Run: headless pygame with SDL's dummy video driver; simulated clock (each Clock.tick advances the game by its frame time, no real sleeping); random seed 0; keys injected as events and as key.get_pressed() state; no mouse input.
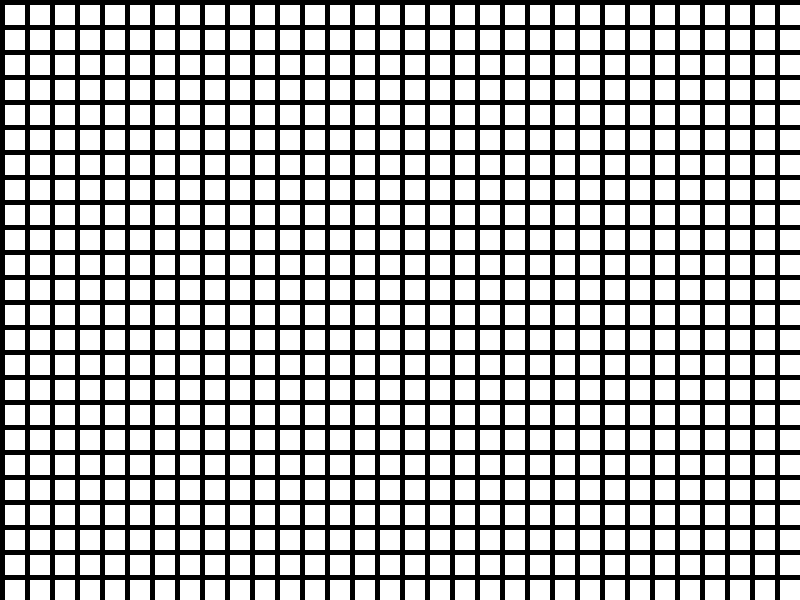
Frame 1 of 4 · flips 1–60 · no input
Frame 2 of 4 · flips 61–180 · tapped SPACE, RETURN · held RIGHT (→), D · screen unchanged from frame 1, image omitted
Frame 3 of 4 · flips 181–300 · held DOWN (↓), S · screen unchanged from frame 2, image omitted
Frame 4 of 4 · flips 301–420 · held LEFT (←), A, UP (↑), W · screen unchanged from frame 3, image omitted

The pygame program that drew these frames:

import pygame
import random

# Define some colors
BLACK = (0, 0, 0)
WHITE = (255, 255, 255)

# Set the dimensions of the grid
WIDTH = 800
HEIGHT = 600
MARGIN = 5
CELL_SIZE = 20
ROWS = int((HEIGHT - MARGIN * 2) / CELL_SIZE)
COLUMNS = int((WIDTH - MARGIN * 2) / CELL_SIZE)

# Initialize Pygame
pygame.init()

# Set the size of the screen
size = (WIDTH, HEIGHT)
screen = pygame.display.set_mode(size)

# Set the caption of the window
pygame.display.set_caption("Maze")

# Create the grid
grid = []
for row in range(ROWS):
    grid.append([])
    for column in range(COLUMNS):
        grid[row].append(0)


# Define a function to generate the maze using a recursive backtracking algorithm
def generate_maze(row, column):
    grid[row][column] = 1
    neighbors = [(row - 1, column), (row, column + 1), (row + 1, column), (row, column - 1)]
    random.shuffle(neighbors)
    for neighbor in neighbors:
        r, c = neighbor
        if r < 0 or c < 0 or r >= ROWS or c >= COLUMNS or grid[r][c] == 1:
            continue
        if r == row:
            grid[r][max(column, c)] = 1
        if c == column:
            grid[max(row, r)][c] = 1
        generate_maze(r, c)


# Generate the maze
generate_maze(0, 0)


# Define a function to draw the maze
def draw_maze():
    for row in range(ROWS):
        for column in range(COLUMNS):
            if grid[row][column] == 1:
                color = WHITE
            else:
                color = BLACK
            pygame.draw.rect(screen, color,
                             [(MARGIN + CELL_SIZE) * column + MARGIN, (MARGIN + CELL_SIZE) * row + MARGIN, CELL_SIZE,
                              CELL_SIZE])


# Main loop
done = False
while not done:
    for event in pygame.event.get():
        if event.type == pygame.QUIT:
            done = True

    # Fill the screen with black color
    screen.fill(BLACK)

    # Draw the maze
    draw_maze()

    # Update the screen
    pygame.display.flip()

# Quit Pygame
pygame.quit()
